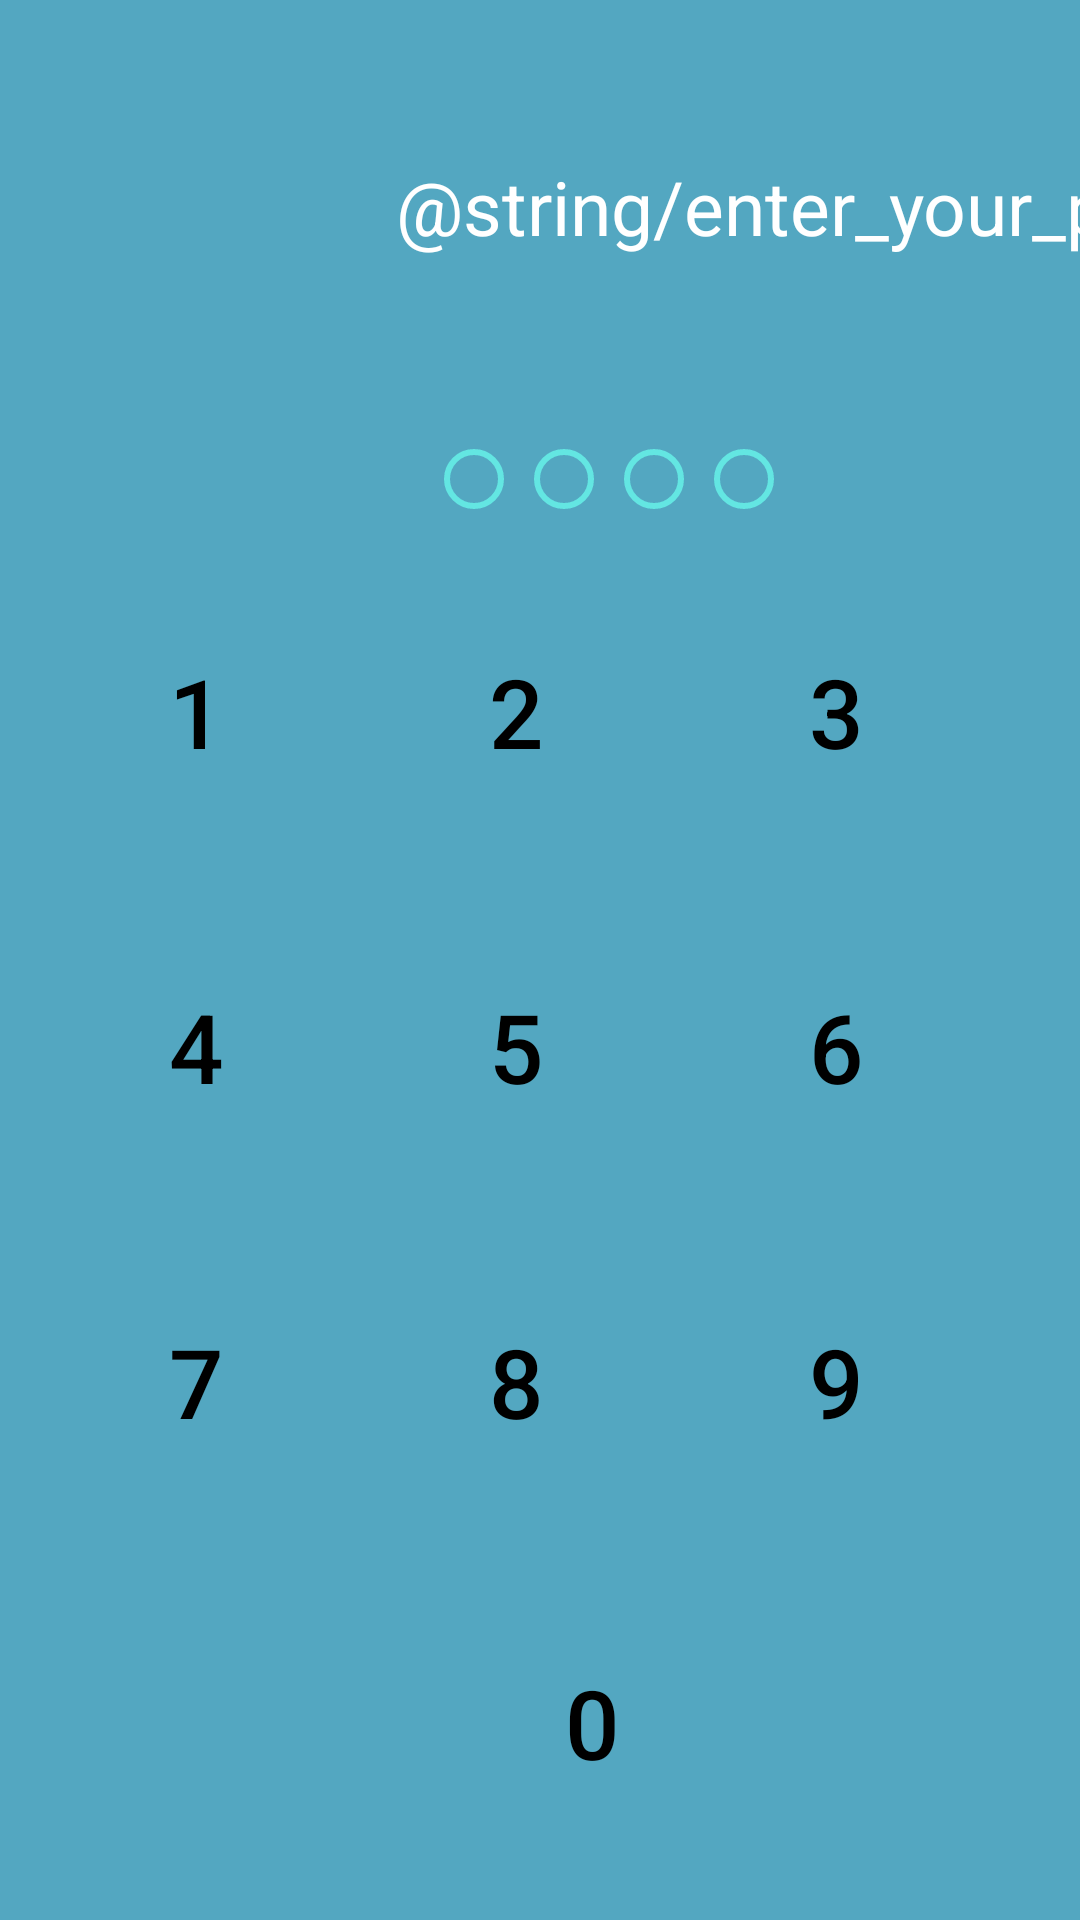

Here is an Android app screen rendered from its layout file. Give the layout XML and the strings, colors and styles it references.
<!-- AndroidManifest.xml: application theme Theme.CourseShopping -->
<!-- res/layout/activity_enter_pin.xml -->
<?xml version="1.0" encoding="utf-8"?>
<androidx.constraintlayout.widget.ConstraintLayout xmlns:android="http://schemas.android.com/apk/res/android"
    xmlns:app="http://schemas.android.com/apk/res-auto"
    xmlns:tools="http://schemas.android.com/tools"
    android:layout_width="match_parent"
    android:layout_height="match_parent"
    android:background="@drawable/splash_bg"
    tools:context=".CodeActivity">

    <TextView
        android:id="@+id/textView2"
        android:layout_width="wrap_content"
        android:layout_height="wrap_content"
        android:layout_marginStart="132dp"
        android:layout_marginTop="52dp"
        android:text="@string/enter_your_pin"
        android:textColor="@color/white"
        android:textSize="25sp"
        app:layout_constraintStart_toStartOf="parent"
        app:layout_constraintTop_toTopOf="parent" />

    <LinearLayout
        android:id="@+id/linearLayout2"
        android:layout_width="wrap_content"
        android:layout_height="wrap_content"
        android:layout_gravity="center"
        android:layout_marginStart="148dp"
        android:layout_marginTop="64dp"
        android:gravity="center"
        android:orientation="horizontal"
        app:layout_constraintStart_toStartOf="parent"
        app:layout_constraintTop_toBottomOf="@+id/textView2">

        <View
            android:id="@+id/pin1"
            android:layout_width="20dp"
            android:layout_height="20dp"
            android:layout_marginEnd="10dp"
            android:background="@drawable/pin_code_oval" />

        <View
            android:id="@+id/pin2"
            android:layout_width="20dp"
            android:layout_height="20dp"
            android:layout_marginEnd="10dp"
            android:background="@drawable/pin_code_oval" />

        <View
            android:id="@+id/pin3"
            android:layout_width="20dp"
            android:layout_height="20dp"
            android:layout_marginEnd="10dp"
            android:background="@drawable/pin_code_oval" />

        <View
            android:id="@+id/pin4"
            android:layout_width="20dp"
            android:layout_height="20dp"
            android:background="@drawable/pin_code_oval" />
    </LinearLayout>

    <LinearLayout
        android:id="@+id/linearLayout"
        android:layout_width="match_parent"
        android:layout_height="0dp"
        android:layout_marginTop="16dp"
        android:orientation="vertical"
        android:layout_margin="10dp"
        android:padding="10dp"
        app:layout_constraintBottom_toBottomOf="parent"
        app:layout_constraintEnd_toEndOf="parent"
        app:layout_constraintStart_toStartOf="parent"
        app:layout_constraintTop_toBottomOf="@id/linearLayout2">

        <LinearLayout
            android:id="@+id/first_row"
            android:layout_width="match_parent"
            android:layout_height="0dp"
            android:layout_weight="1"
            app:layout_constraintEnd_toEndOf="parent"
            app:layout_constraintStart_toStartOf="parent"
            app:layout_constraintTop_toTopOf="parent">

            <androidx.appcompat.widget.AppCompatButton
                android:id="@+id/one"
                android:layout_width="0dp"
                android:layout_height="match_parent"
                android:layout_marginEnd="16dp"
                android:layout_weight="1"
                android:text="1"
                android:tag="1"
                style="@style/btn_dark"
                app:layout_constraintStart_toStartOf="parent" />

            <com.google.android.material.button.MaterialButton
                android:id="@+id/two"
                android:layout_width="0dp"
                android:layout_height="match_parent"
                android:layout_marginEnd="16dp"
                android:layout_weight="1"
                android:insetTop="0dp"
                android:insetBottom="0dp"
                app:cornerRadius="24dp"
                style="@style/btn_dark"
                android:text="2"
                android:tag="2"
                app:iconSize="40dp"
                android:textAlignment="center"
                app:iconGravity="textStart" />

            <androidx.appcompat.widget.AppCompatButton
                android:id="@+id/three"
                android:layout_width="0dp"
                android:layout_height="match_parent"
                android:layout_marginEnd="16dp"
                style="@style/btn_dark"
                android:layout_weight="1"
                android:text="3"
                android:tag="3"
                />
        </LinearLayout>

        <LinearLayout
            android:id="@+id/second_row"
            android:layout_width="match_parent"
            android:layout_height="0dp"
            android:layout_marginTop="16dp"
            android:layout_weight="1"
            app:layout_constraintTop_toBottomOf="@id/first_row">

            <androidx.appcompat.widget.AppCompatButton
                android:id="@+id/four"
                android:layout_width="0dp"
                android:layout_height="match_parent"
                android:layout_marginEnd="16dp"
                android:text="4"
                android:tag="4"
                android:layout_weight="1"
                style="@style/btn_dark"
                app:layout_constraintStart_toStartOf="parent" />

            <androidx.appcompat.widget.AppCompatButton
                android:id="@+id/five"
                android:layout_width="0dp"
                android:layout_height="match_parent"
                android:layout_marginEnd="16dp"
                android:layout_weight="1"
                android:tag="5"
                style="@style/btn_dark"
                android:text = "5" />

            <androidx.appcompat.widget.AppCompatButton
                android:id="@+id/six"
                android:layout_width="0dp"
                android:layout_height="match_parent"
                android:layout_marginEnd="16dp"
                android:layout_weight="1"
                android:text="6"
                android:tag="6"
                style="@style/btn_dark"
                />
        </LinearLayout>

        <LinearLayout
            android:id="@+id/third_row"
            android:layout_width="match_parent"
            android:layout_height="0dp"
            android:layout_marginTop="16dp"
            android:layout_weight="1"
            app:layout_constraintTop_toBottomOf="@id/second_row">

            <androidx.appcompat.widget.AppCompatButton
                android:id="@+id/seven"
                android:layout_width="0dp"
                android:layout_height="match_parent"
                android:layout_marginEnd="16dp"
                android:layout_weight="1"
                android:text="7"
                android:tag="7"
                style="@style/btn_dark"
                app:layout_constraintStart_toStartOf="parent" />

            <androidx.appcompat.widget.AppCompatButton
                android:id="@+id/eight"
                android:layout_width="0dp"
                android:layout_height="match_parent"
                android:layout_marginEnd="16dp"
                android:layout_weight="1"
                android:text="8"
                android:tag="8"
                style="@style/btn_dark"
                />

            <androidx.appcompat.widget.AppCompatButton
                android:id="@+id/nine"
                android:layout_width="0dp"
                android:layout_height="match_parent"
                android:layout_marginEnd="16dp"
                android:layout_weight="1"
                android:text="9"
                android:tag="9"
                style="@style/btn_dark"
                />

        </LinearLayout>

        <LinearLayout
            android:id="@+id/fifth_row"
            android:layout_width="match_parent"
            android:layout_height="0dp"
            android:layout_marginTop="16dp"
            android:layout_weight="1"
            app:layout_constraintTop_toBottomOf="@id/third_row">


            <androidx.appcompat.widget.AppCompatButton
                android:id="@+id/zero"
                android:layout_width="105dp"
                android:layout_height="100dp"
                android:layout_marginStart="125dp"
                android:layout_marginEnd="16dp"
                android:text="0"
                android:tag="0"
                style="@style/btn_dark" />
        </LinearLayout>












    </LinearLayout>






</androidx.constraintlayout.widget.ConstraintLayout>
<!-- resources referenced by this layout -->
<resources>
  <color name="white">#FFFFFFFF</color>
  <!-- drawable pin_code_oval (drawable) -->
  <?xml version="1.0" encoding="utf-8"?>
  <shape xmlns:android="http://schemas.android.com/apk/res/android"
      android:shape="oval">
      <stroke
          android:width="2dp"
          android:color="@color/my_blue"/>
  </shape>
  <!-- drawable splash_bg (drawable) -->
  <?xml version="1.0" encoding="utf-8"?>
  <shape xmlns:android="http://schemas.android.com/apk/res/android">
          <solid android:color="#53A7C1"/>
  </shape>
  <string name="enter_your_pin">Enter your PIN</string>
  <style name="btn_dark">
          <item name="android:background">@drawable/border</item>
          <item name="backgroundTint">@color/white</item>
          <item name="android:textColor">@color/black</item>
          <item name="iconTint">@color/black</item>
          <item name="android:textSize">32sp</item>
      </style>
  <style name="Theme.CourseShopping" parent="Theme.MaterialComponents.DayNight.DarkActionBar">
          
          <item name="colorPrimary">@color/purple_500</item>
          <item name="colorPrimaryVariant">@color/purple_700</item>
          <item name="colorOnPrimary">@color/white</item>
          
          <item name="colorSecondary">@color/teal_200</item>
          <item name="colorSecondaryVariant">@color/teal_700</item>
          <item name="colorOnSecondary">@color/black</item>
          
          <item name="android:statusBarColor">?attr/colorPrimaryVariant</item>
          
      </style>
  <color name="my_blue">#FF63E6E2</color>
  <color name="black">#FF000000</color>
  <color name="purple_500">#FF6200EE</color>
  <color name="purple_700">#FF3700B3</color>
  <color name="teal_200">#FF03DAC5</color>
  <color name="teal_700">#FF018786</color>
</resources>
